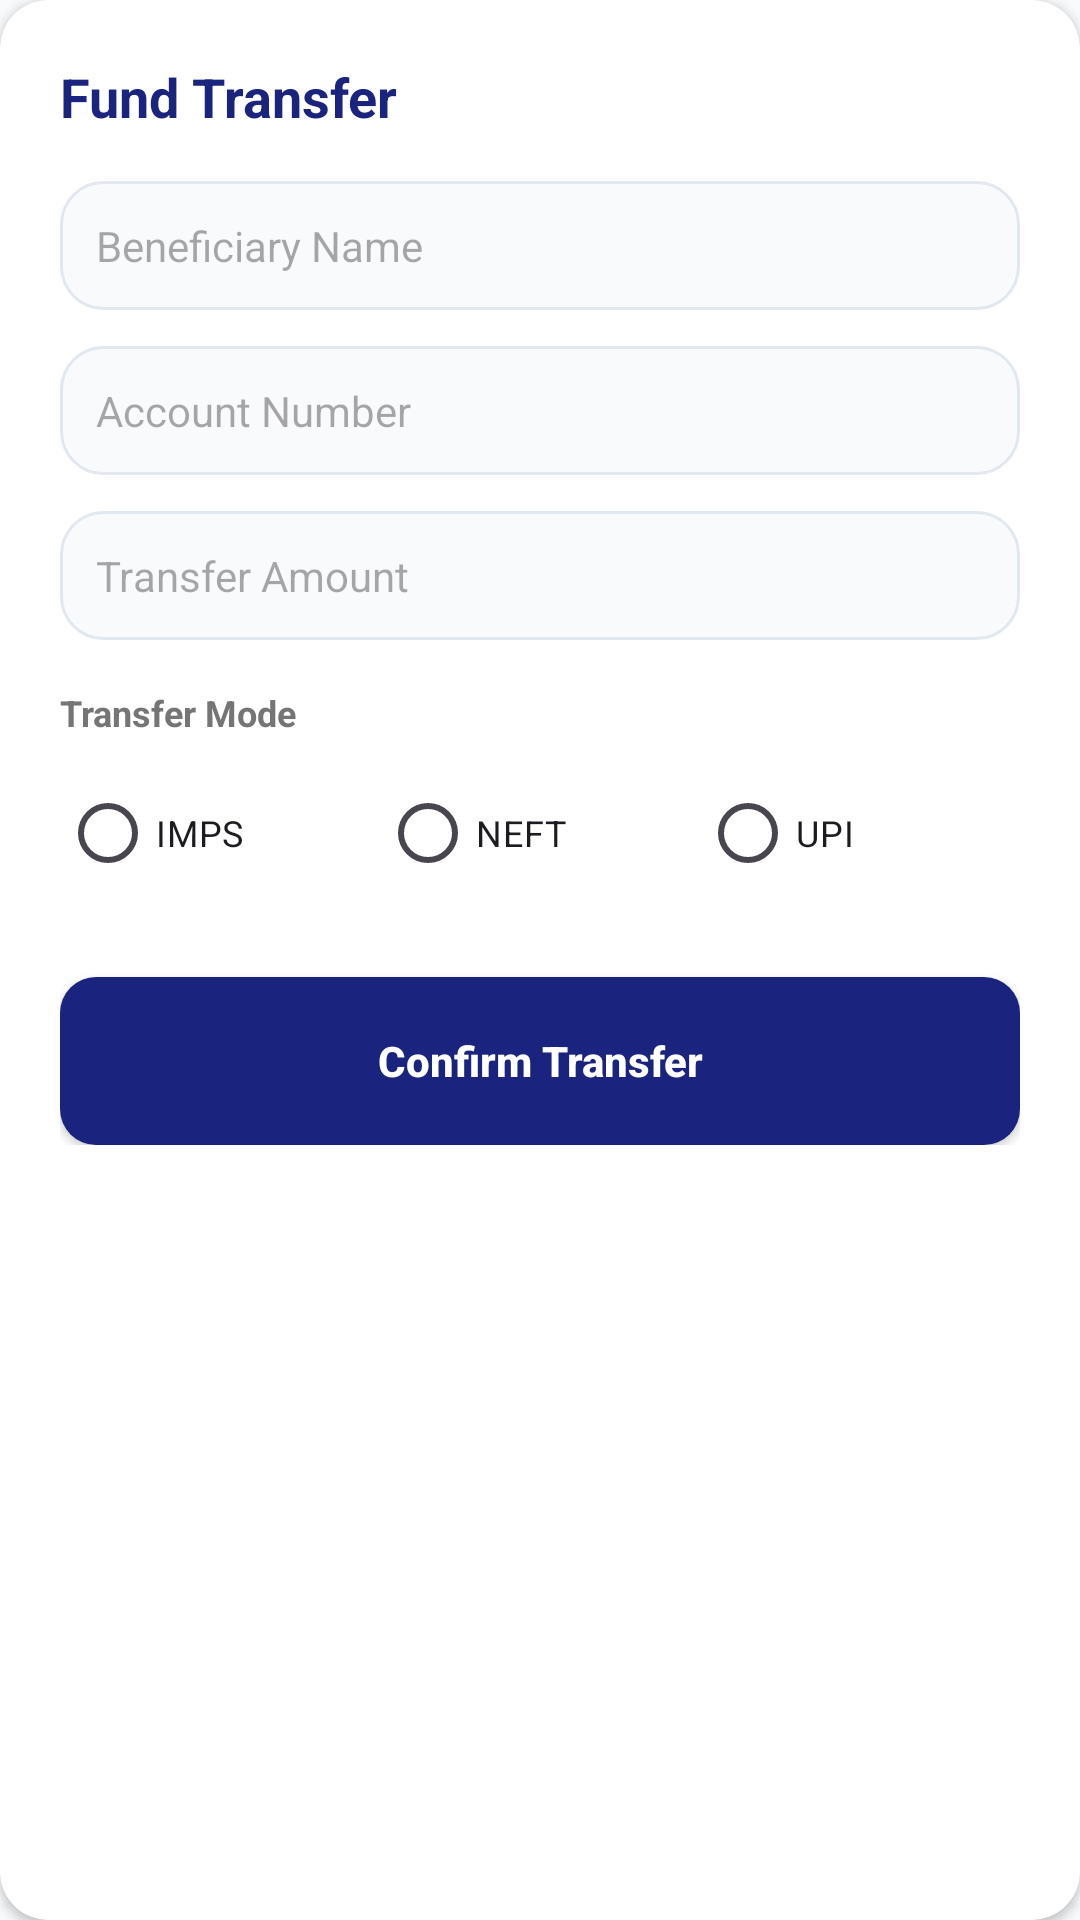

Reconstruct the res/layout file that produces this screen, plus the resources it refers to.
<!-- AndroidManifest.xml: application theme Theme.BasicViewsApp -->
<!-- res/layout/fragment_fund_transfer.xml -->
<?xml version="1.0" encoding="utf-8"?>
<androidx.cardview.widget.CardView xmlns:android="http://schemas.android.com/apk/res/android"
    xmlns:app="http://schemas.android.com/apk/res-auto"
    android:layout_width="match_parent"
    android:layout_height="wrap_content"
    app:cardCornerRadius="16dp"
    app:cardElevation="2dp">

    <LinearLayout
        android:layout_width="match_parent"
        android:layout_height="wrap_content"
        android:orientation="vertical"
        android:padding="20dp">

        <TextView
            android:layout_width="wrap_content"
            android:layout_height="wrap_content"
            android:text="@string/fund_transfer"
            android:textSize="18sp"
            android:textStyle="bold"
            android:textColor="@color/bank_primary"
            android:layout_marginBottom="16dp"/>

        <EditText
            android:id="@+id/etBeneficiaryName"
            android:layout_width="match_parent"
            android:layout_height="wrap_content"
            android:hint="@string/beneficiary_name"
            android:inputType="textPersonName"
            android:layout_marginBottom="12dp"
            android:padding="12dp"
            android:background="@drawable/edit_text_modern"
            android:textSize="14sp"/>

        <EditText
            android:id="@+id/etAccountNumber"
            android:layout_width="match_parent"
            android:layout_height="wrap_content"
            android:hint="@string/account_number"
            android:inputType="number"
            android:layout_marginBottom="12dp"
            android:padding="12dp"
            android:background="@drawable/edit_text_modern"
            android:textSize="14sp"/>

        <EditText
            android:id="@+id/etAmount"
            android:layout_width="match_parent"
            android:layout_height="wrap_content"
            android:hint="@string/transfer_amount"
            android:inputType="numberDecimal"
            android:layout_marginBottom="16dp"
            android:padding="12dp"
            android:background="@drawable/edit_text_modern"
            android:textSize="14sp"/>

        <TextView
            android:layout_width="wrap_content"
            android:layout_height="wrap_content"
            android:text="@string/transfer_mode"
            android:textSize="12sp"
            android:textStyle="bold"
            android:textColor="@color/text_grey"
            android:layout_marginBottom="8dp"/>

        <RadioGroup
            android:id="@+id/rgTransferMode"
            android:layout_width="match_parent"
            android:layout_height="wrap_content"
            android:orientation="horizontal"
            android:layout_marginBottom="24dp">

            <RadioButton
                android:id="@+id/rbIMPS"
                android:layout_width="0dp"
                android:layout_height="wrap_content"
                android:layout_weight="1"
                android:text="IMPS"
                android:textSize="12sp"/>

            <RadioButton
                android:id="@+id/rbNEFT"
                android:layout_width="0dp"
                android:layout_height="wrap_content"
                android:layout_weight="1"
                android:text="NEFT"
                android:textSize="12sp"/>

            <RadioButton
                android:id="@+id/rbUPI"
                android:layout_width="0dp"
                android:layout_height="wrap_content"
                android:layout_weight="1"
                android:text="UPI"
                android:textSize="12sp"/>
        </RadioGroup>

        <Button
            android:id="@+id/btnConfirmTransfer"
            android:layout_width="match_parent"
            android:layout_height="56dp"
            android:text="@string/confirm_transfer"
            android:background="@drawable/btn_bank_primary"
            app:backgroundTint="@null"
            android:textColor="@color/white"
            android:textAllCaps="false"
            android:textStyle="bold"/>

    </LinearLayout>
</androidx.cardview.widget.CardView>
<!-- resources referenced by this layout -->
<resources>
  <color name="bank_primary">#1A237E</color>
  <color name="text_grey">#757575</color>
  <color name="white">#FFFFFF</color>
  <!-- drawable btn_bank_primary (drawable) -->
  <?xml version="1.0" encoding="utf-8"?>
  <ripple xmlns:android="http://schemas.android.com/apk/res/android"
      android:color="#40FFFFFF">
      <item>
          <shape android:shape="rectangle">
              <solid android:color="@color/bank_primary"/>
              <corners android:radius="12dp"/>
          </shape>
      </item>
  </ripple>
  <!-- drawable edit_text_modern (drawable) -->
  <?xml version="1.0" encoding="utf-8"?>
  <selector xmlns:android="http://schemas.android.com/apk/res/android">
  
      <item android:state_focused="true">
  
          <shape>
  
              <solid android:color="#F8FAFF"/>
  
              <corners android:radius="14dp"/>
  
              <stroke
                  android:width="2dp"
                  android:color="#6366F1"/>
  
          </shape>
  
      </item>
  
      <item>
  
          <shape>
  
              <solid android:color="#F8FAFC"/>
  
              <corners android:radius="14dp"/>
  
              <stroke
                  android:width="1dp"
                  android:color="#E2E8F0"/>
  
          </shape>
  
      </item>
  
  </selector>
  <string name="account_number">Account Number</string>
  <string name="beneficiary_name">Beneficiary Name</string>
  <string name="confirm_transfer">Confirm Transfer</string>
  <string name="fund_transfer">Fund Transfer</string>
  <string name="transfer_amount">Transfer Amount</string>
  <string name="transfer_mode">Transfer Mode</string>
  <style name="Theme.BasicViewsApp" parent="Theme.Material3.DayNight.NoActionBar">
          <item name="colorPrimary">@color/primary</item>
          <item name="android:windowBackground">@color/bg_light</item>
      </style>
  <color name="primary">#6366F1</color>
  <color name="bg_light">#F8FAFC</color>
</resources>
